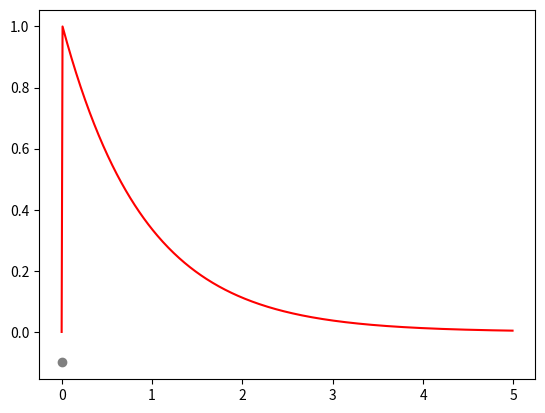

This figure's Python source:
import numpy as np
from matplotlib import pyplot as plt
from scipy.linalg import expm

# TODO: create a class person and add methods:
#     init
#     add disturbance
#     produce plot
#     display attributes (drift matrix, expected value etc)

# set seed
rng = np.random.default_rng()
drift = -1.1
phi = np.exp(0.01 * drift)
x = np.arange(0, 5, 0.01)
series_len = x.size
disturbance = np.zeros(series_len)
disturbance[0] = 1
y = np.zeros(series_len)
for i in np.arange(series_len - 1):
    y[i + 1] = phi * y[i] + disturbance[i]  # variance of
fig, ax = plt.subplots()
ax.plot(x, y, c="red")
ax.scatter([0], [- 0.1], c="grey")
plt.show()


# run a plot that shows the time course of the risk after event occurence


def person_pred_binomial():
    n_units = 1
    n_datapoints = int(n_units / scale)
    person = np.empty((2, n_datapoints))  # a thousand datapoints for two vars per person
    # w_init = rng.normal(0, 1, (2,))  # atm process starts at some random point
    person[:, 0] = [0, 0]  # set process start
    ind_disturb_rate = 1  # rng.poisson(5, 1) (5 over the whole sim time - i.e. year)
    disturb_prob = ind_disturb_rate / n_datapoints
    disturb = rng.binomial(1, disturb_prob, n_datapoints)
    person[1] = disturb
    for i in np.arange(n_datapoints - 1):
        person[0, i + 1] = phi[0, 1] * person[0, i] + person[1, i]
    return person


# matrix of autoregression and cross-lagged coefficients
drift = np.array([[-1.832, 5], [0, -3]])
scale = 0.01
phi = expm(0.1 * drift)

this_person = person_pred_binomial()

# fig, ax = plt.subplots()
# ax.plot(this_person[0, :], c="red")
# # ax.plot(this_person[1, :], c="grey")
# ax.scatter(np.where(this_person[1, :] == 1), np.zeros(int(this_person[1, :].sum())) - 0.1, c="grey")
# plt.show()
